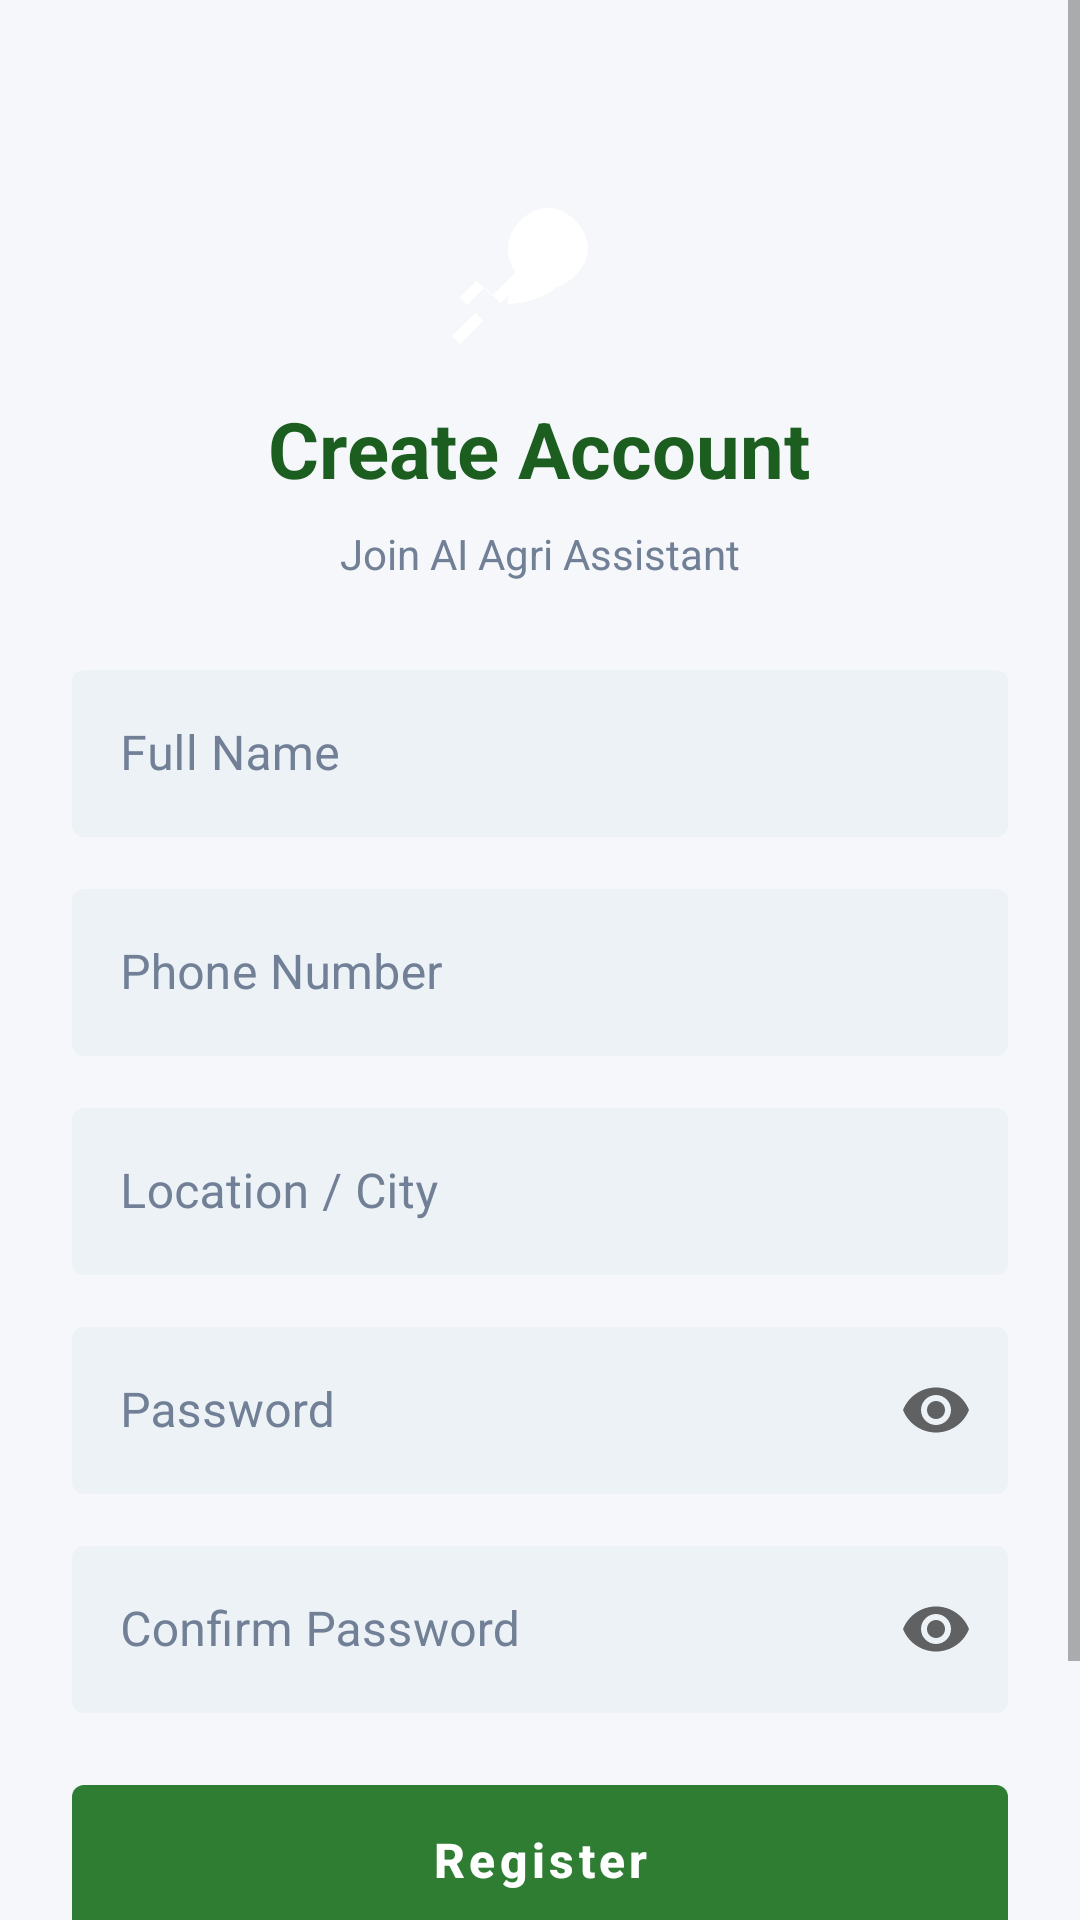

Write the Android layout XML for this screen, with the resource values it uses.
<!-- AndroidManifest.xml: application theme Theme.AgriAssistant -->
<!-- res/layout/activity_register.xml -->
<?xml version="1.0" encoding="utf-8"?>
<ScrollView xmlns:android="http://schemas.android.com/apk/res/android"
    xmlns:app="http://schemas.android.com/apk/res-auto"
    android:layout_width="match_parent"
    android:layout_height="match_parent"
    android:background="@color/background"
    android:fillViewport="true">

    <LinearLayout
        android:layout_width="match_parent"
        android:layout_height="wrap_content"
        android:gravity="center_horizontal"
        android:orientation="vertical"
        android:padding="24dp">

        <ImageView
            android:layout_width="64dp"
            android:layout_height="64dp"
            android:layout_marginTop="32dp"
            android:src="@drawable/ic_leaf"
            android:contentDescription="Logo" />

        <TextView
            android:layout_width="wrap_content"
            android:layout_height="wrap_content"
            android:layout_marginTop="12dp"
            android:text="@string/create_account"
            android:textColor="@color/primary_dark"
            android:textSize="26sp"
            android:textStyle="bold" />

        <TextView
            android:layout_width="wrap_content"
            android:layout_height="wrap_content"
            android:layout_marginTop="8dp"
            android:text="Join AI Agri Assistant"
            android:textColor="@color/text_secondary"
            android:textSize="14sp" />

        <com.google.android.material.textfield.TextInputLayout
            android:layout_width="match_parent"
            android:layout_height="wrap_content"
            android:layout_marginTop="24dp"
            style="@style/InputField"
            android:hint="@string/name">

            <com.google.android.material.textfield.TextInputEditText
                android:id="@+id/etName"
                android:layout_width="match_parent"
                android:layout_height="wrap_content"
                android:inputType="textPersonName" />
        </com.google.android.material.textfield.TextInputLayout>

        <com.google.android.material.textfield.TextInputLayout
            android:layout_width="match_parent"
            android:layout_height="wrap_content"
            android:layout_marginTop="12dp"
            style="@style/InputField"
            android:hint="@string/phone">

            <com.google.android.material.textfield.TextInputEditText
                android:id="@+id/etPhone"
                android:layout_width="match_parent"
                android:layout_height="wrap_content"
                android:inputType="phone" />
        </com.google.android.material.textfield.TextInputLayout>

        <com.google.android.material.textfield.TextInputLayout
            android:layout_width="match_parent"
            android:layout_height="wrap_content"
            android:layout_marginTop="12dp"
            style="@style/InputField"
            android:hint="@string/location">

            <com.google.android.material.textfield.TextInputEditText
                android:id="@+id/etLocation"
                android:layout_width="match_parent"
                android:layout_height="wrap_content"
                android:inputType="textPostalAddress" />
        </com.google.android.material.textfield.TextInputLayout>

        <com.google.android.material.textfield.TextInputLayout
            android:layout_width="match_parent"
            android:layout_height="wrap_content"
            android:layout_marginTop="12dp"
            style="@style/InputField"
            android:hint="@string/password"
            app:endIconMode="password_toggle">

            <com.google.android.material.textfield.TextInputEditText
                android:id="@+id/etPassword"
                android:layout_width="match_parent"
                android:layout_height="wrap_content"
                android:inputType="textPassword" />
        </com.google.android.material.textfield.TextInputLayout>

        <com.google.android.material.textfield.TextInputLayout
            android:layout_width="match_parent"
            android:layout_height="wrap_content"
            android:layout_marginTop="12dp"
            style="@style/InputField"
            android:hint="@string/confirm_password"
            app:endIconMode="password_toggle">

            <com.google.android.material.textfield.TextInputEditText
                android:id="@+id/etConfirmPassword"
                android:layout_width="match_parent"
                android:layout_height="wrap_content"
                android:inputType="textPassword" />
        </com.google.android.material.textfield.TextInputLayout>

        <com.google.android.material.button.MaterialButton
            android:id="@+id/btnRegister"
            style="@style/PrimaryButton"
            android:layout_width="match_parent"
            android:layout_height="wrap_content"
            android:layout_marginTop="24dp"
            android:text="@string/register" />

        <TextView
            android:id="@+id/tvLogin"
            android:layout_width="wrap_content"
            android:layout_height="wrap_content"
            android:layout_marginTop="12dp"
            android:layout_marginBottom="24dp"
            android:padding="8dp"
            android:text="@string/already_have_account"
            android:textColor="@color/primary"
            android:textSize="14sp" />

    </LinearLayout>
</ScrollView>
<!-- resources referenced by this layout -->
<resources>
  <color name="background">#F5F7FA</color>
  <color name="primary">#2E7D32</color>
  <color name="primary_dark">#1B5E20</color>
  <color name="text_secondary">#718096</color>
  <!-- drawable ic_leaf (drawable) -->
  <vector xmlns:android="http://schemas.android.com/apk/res/android"
      android:width="24dp"
      android:height="24dp"
      android:viewportWidth="24"
      android:viewportHeight="24">
      <path
          android:fillColor="#FFFFFF"
          android:pathData="M17,8C17,8 13,8 10.5,10.5C8,13 8,17 8,17C8,17 12,17 14.5,14.5C17,12 17,8 17,8ZM12.35,12.65C11.57,13.43 10,13 10,13C10,13 10.43,11.43 11.21,10.65C11.99,9.87 13.5,10 13.5,10C13.5,10 13.13,11.87 12.35,12.65ZM2,22L4.92,19.08L2.92,17.08L5.08,14.92L7.08,16.92L10,14C10.5,14.5 11.5,15 13,15C15.5,15 18,12.5 18,10C18,7.5 15.5,5 13,5C10.5,5 8,7.5 8,10C8,11.5 8.5,12.5 9,13L6,16L4.08,14.08L2,16.16L3.92,18.08L1,21L2,22Z" />
  </vector>
  <string name="already_have_account">Already have an account? Login</string>
  <string name="confirm_password">Confirm Password</string>
  <string name="create_account">Create Account</string>
  <string name="location">Location / City</string>
  <string name="name">Full Name</string>
  <string name="password">Password</string>
  <string name="phone">Phone Number</string>
  <string name="register">Register</string>
  <style name="InputField" parent="Widget.MaterialComponents.TextInputLayout.OutlinedBox">
          <item name="boxBackgroundColor">@color/input_bg</item>
          <item name="boxStrokeWidth">0dp</item>
          <item name="boxStrokeWidthFocused">0dp</item>
          <item name="hintTextColor">@color/primary</item>
          <item name="android:textColorHint">@color/text_secondary</item>
          <item name="app:boxCornerRadiusTopStart">12dp</item>
          <item name="app:boxCornerRadiusTopEnd">12dp</item>
          <item name="app:boxCornerRadiusBottomStart">12dp</item>
          <item name="app:boxCornerRadiusBottomEnd">12dp</item>
      </style>
  <style name="PrimaryButton" parent="Widget.MaterialComponents.Button">
          <item name="android:insetTop">0dp</item>
          <item name="android:insetBottom">0dp</item>
          <item name="app:cornerRadius">12dp</item>
          <item name="android:padding">14dp</item>
          <item name="android:textAllCaps">false</item>
          <item name="android:textSize">16sp</item>
          <item name="android:textStyle">bold</item>
      </style>
  <style name="Theme.AgriAssistant" parent="Theme.MaterialComponents.DayNight.NoActionBar">
          <item name="colorPrimary">@color/primary</item>
          <item name="colorPrimaryVariant">@color/primary_dark</item>
          <item name="colorOnPrimary">@color/text_on_primary</item>
          <item name="colorSecondary">@color/accent</item>
          <item name="colorSecondaryVariant">@color/accent</item>
          <item name="colorOnSecondary">@color/text_on_primary</item>
          <item name="android:statusBarColor">@color/primary_dark</item>
      </style>
  <color name="input_bg">#EDF2F7</color>
  <color name="text_on_primary">#FFFFFF</color>
  <color name="accent">#FFAB40</color>
</resources>
